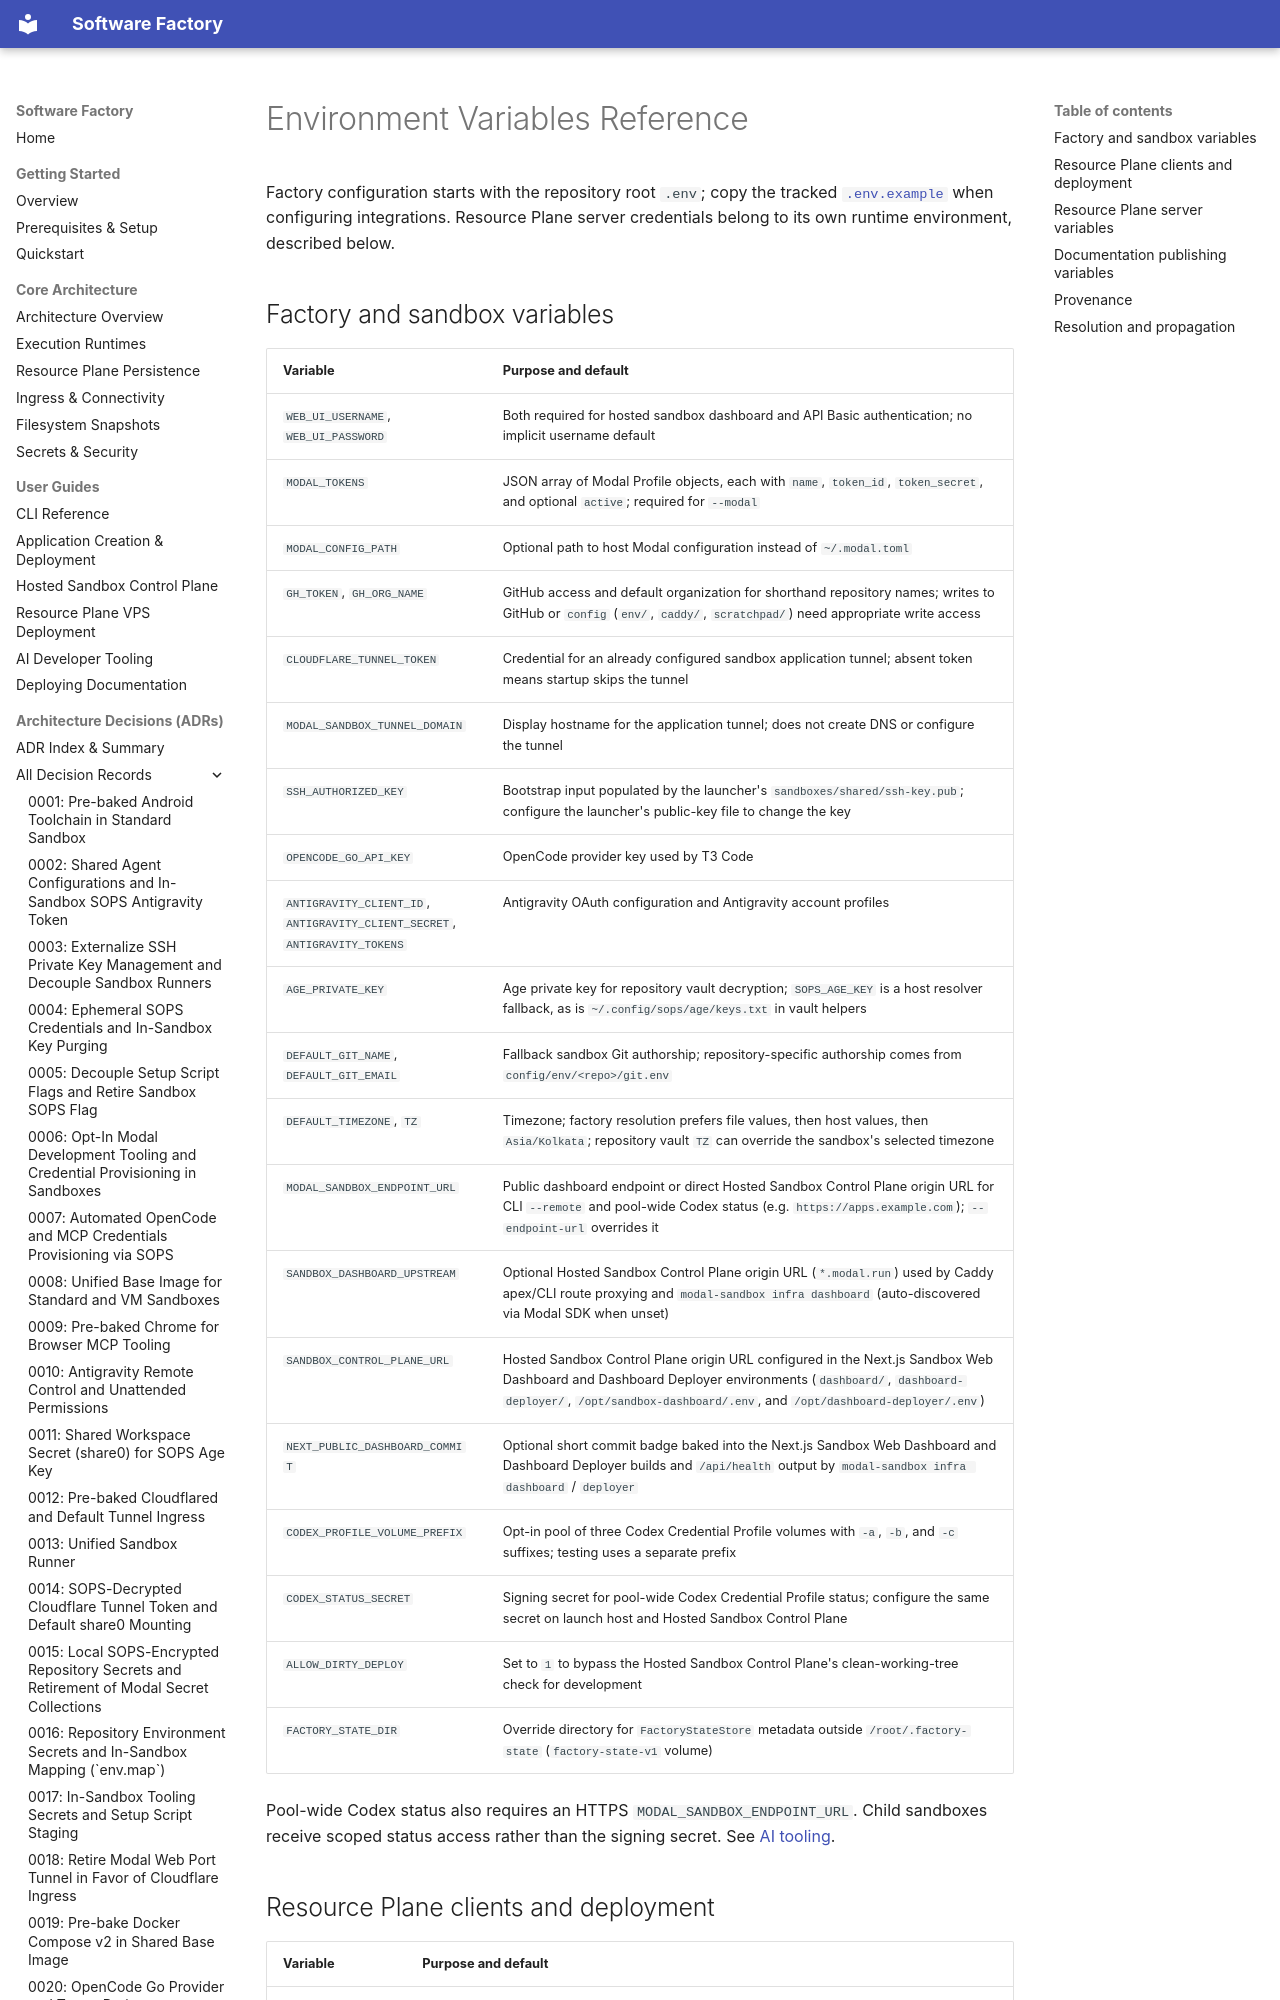

repository: YoungMahesh/software-factory · page: reference/environment/index.html · generator: mkdocs

# Environment Variables Reference

Factory configuration starts with the repository root `.env`; copy the tracked [`.env.example`](https://github.com/YoungMahesh/software-factory/blob/main/.env.example) when configuring integrations. Resource Plane server credentials belong to its own runtime environment, described below.
